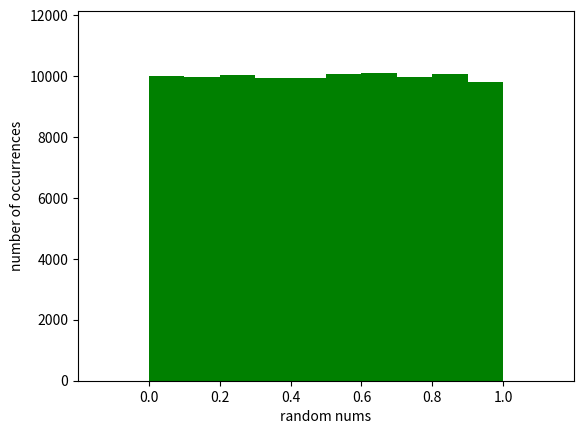

Write the Python code that produced this figure.
#!/usr/bin/env python3
# -*- coding: utf-8 -*-
"""
Created on Wed Jun  3 14:12:05 2020

@author: aakarsh.rajagopalan
"""
import numpy as np
import matplotlib.pyplot as plt

#providing the seed number of the random number generating function
_ = np.random.seed(42)

#initializing an empty array with 100,000 entries
random_nums_array = np.empty(100000)

#creating a for loop to start storing random numbers per iteration in the above array
for i in range(100000):
    random_nums_array[i] = np.random.random()

#ploting to a histogram
_ = plt.hist(random_nums_array, color = 'green')

#labeling
_ = plt.xlabel('random nums')
_ = plt.ylabel('number of occurrences')

#applying margin
_ = plt.margins(.2)

_ = plt.show()